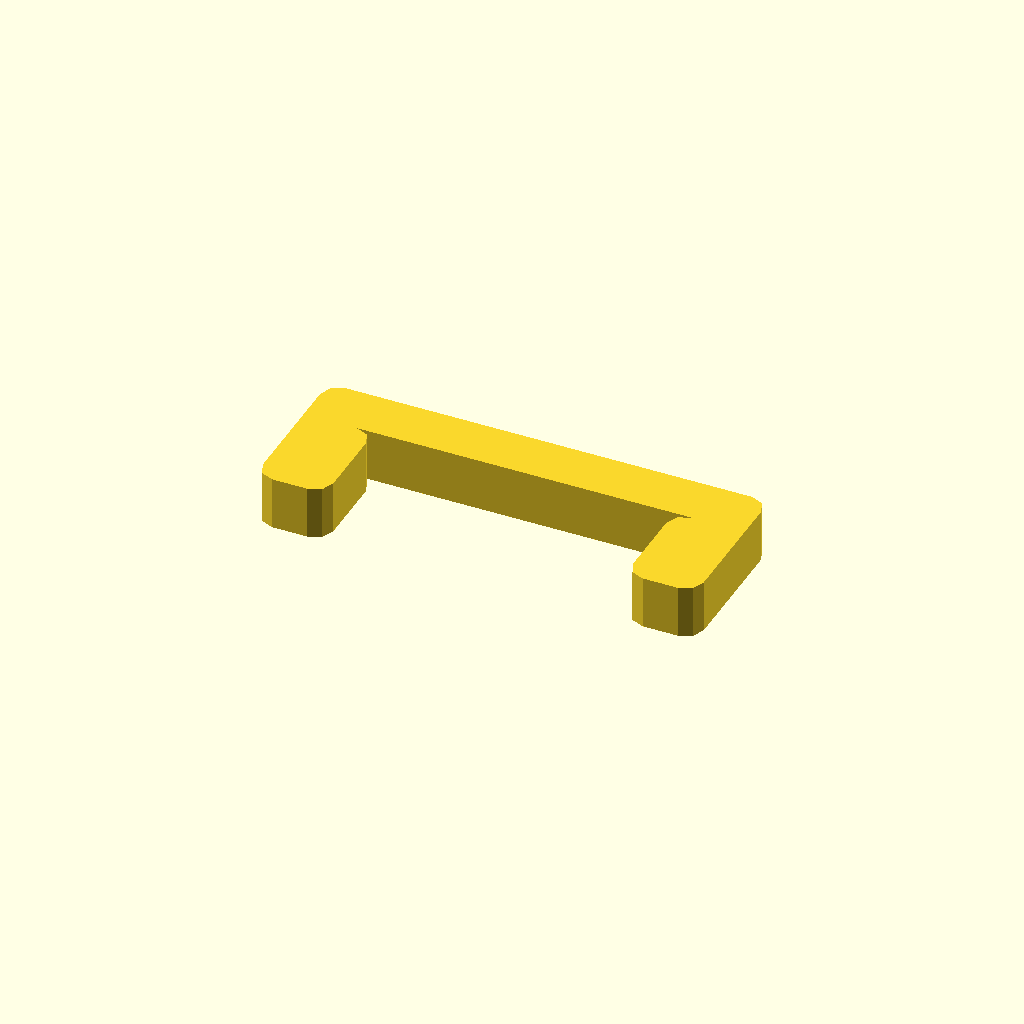
Cell 1: rendered with the file's own defaults.
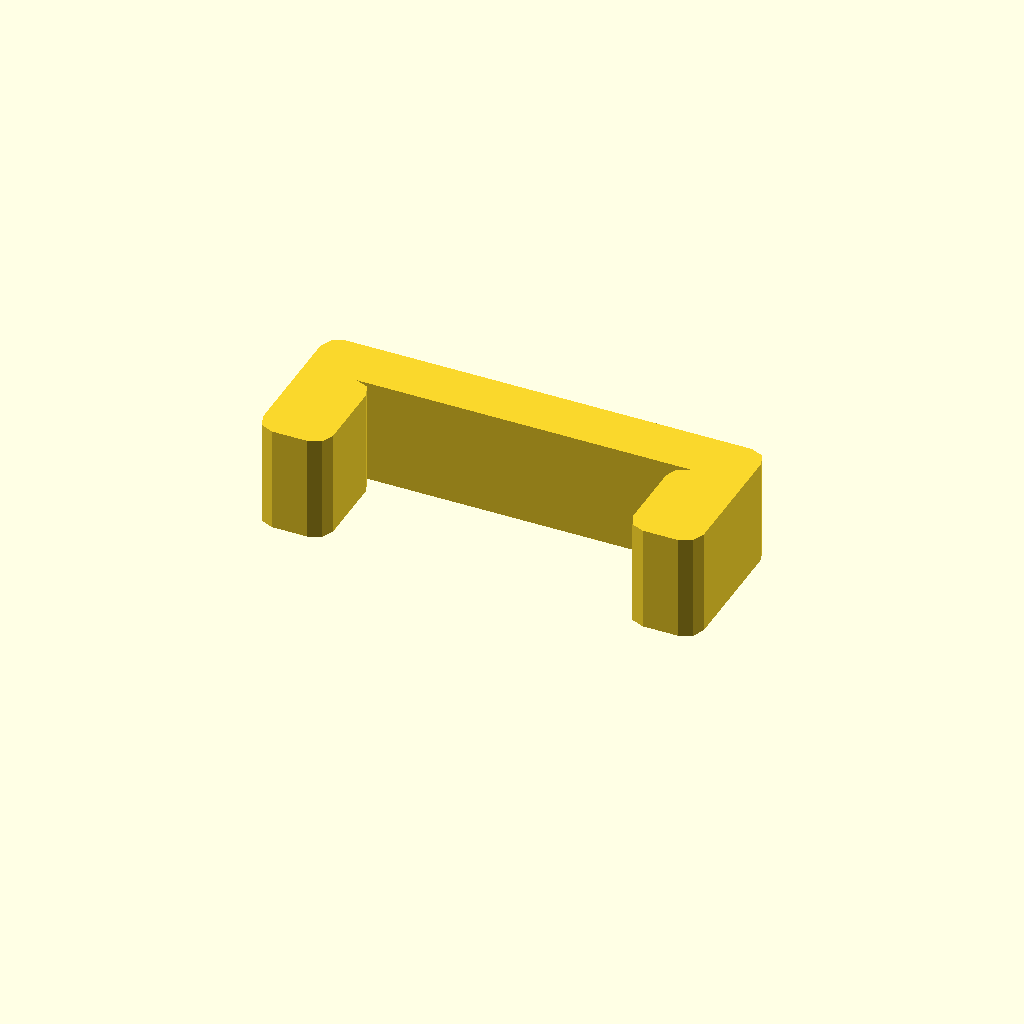
Cell 2: the same model with profile_height = 12.
All cells are drawn from one camera (rotation 55°, 0°, 25°, orthographic, colour scheme Cornfield), so only the parameter changes between them.
OpenSCAD source file optional_data/data/sketch1/pclips/part_0036.scad:
$fn = 32;

// ----------------------------------------------------------------------
// Clip blank: staple clip, 6 mm thick
// ----------------------------------------------------------------------

// --- parameters (mm) ---
profile_height = 6;       // extrusion height
profile_points = 24;      // points of the closed outline

profile = [[0, 2], [0.586, 0.586], [2, 0], [6, 0], [7.414, 0.586], [8, 2], [8, 10], [7.414, 11.414], [6, 12], [44, 12], [42.586, 11.414], [42, 10], [42, 2], [42.586, 0.586], [44, 0], [48, 0], [49.414, 0.586], [50, 2], [50, 16], [49.414, 17.414], [48, 18], [2, 18], [0.586, 17.414], [0, 16]];  // single closed polygon, 24 points, counter clockwise

// --- the one profile operation ---
linear_extrude(height = profile_height) polygon(points = profile);
Customizer parameters (derived from the source; name, type, default, range or options):
profile_height: number, default 6
profile_points: number, default 24
